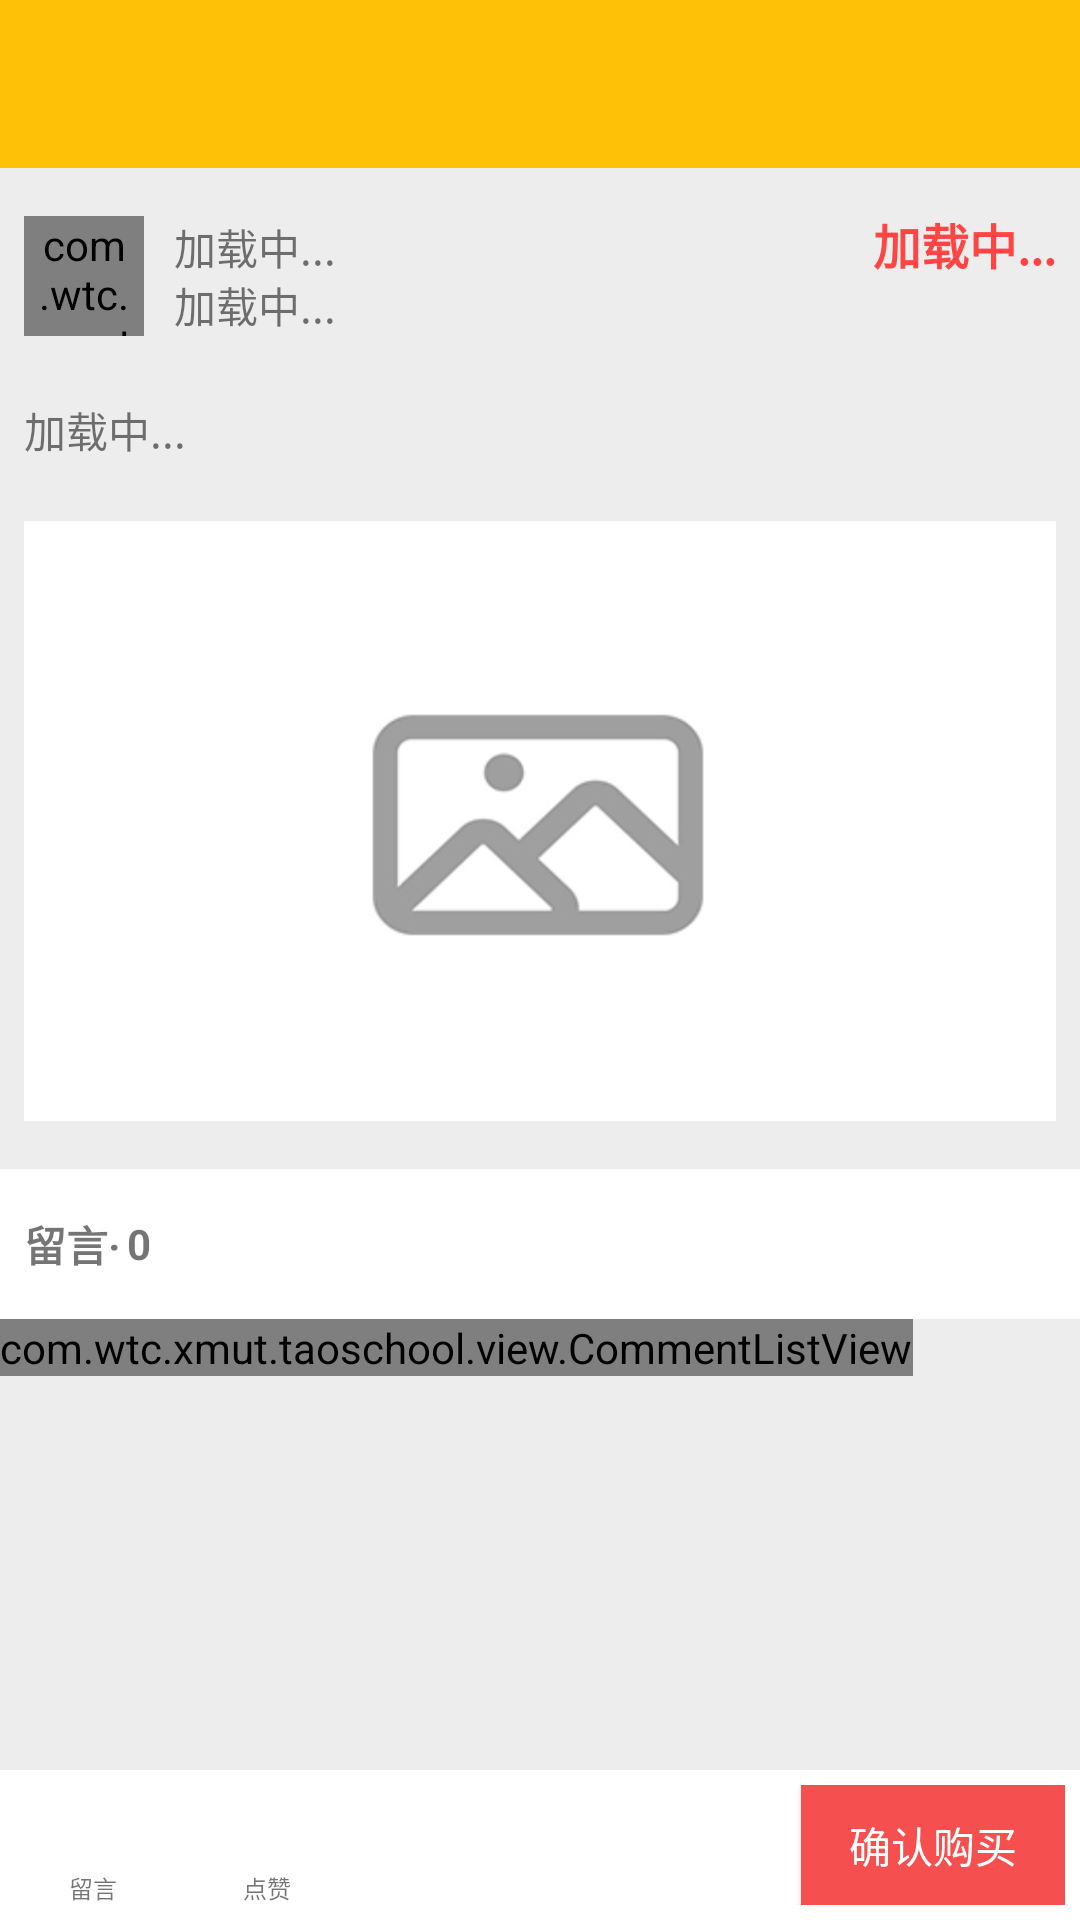

Android layout source for this screen:
<!-- AndroidManifest.xml: activity theme AppTheme.NoActionBar -->
<!-- res/layout/activity_shopdetail.xml -->
<?xml version="1.0" encoding="utf-8"?>
<RelativeLayout xmlns:android="http://schemas.android.com/apk/res/android"
    xmlns:app="http://schemas.android.com/apk/res-auto"
    xmlns:tools="http://schemas.android.com/tools"
    android:id="@+id/rl_shopdetail"
    android:background="@color/gray_bg"
    android:layout_width="match_parent"
    android:layout_height="match_parent">

    <android.support.design.widget.AppBarLayout
        android:layout_width="match_parent"
        android:layout_height="wrap_content"
        android:theme="@style/AppTheme.AppBarOverlay">

        <android.support.v7.widget.Toolbar
            android:id="@+id/toolbar"
            android:layout_width="match_parent"
            android:layout_height="?attr/actionBarSize"
            android:background="?attr/colorPrimary"
            app:popupTheme="@style/AppTheme.PopupOverlay" />

    </android.support.design.widget.AppBarLayout>
    <android.support.v4.widget.NestedScrollView
        xmlns:fresco="http://schemas.android.com/tools"
        android:layout_width="wrap_content"
        android:layout_height="wrap_content"
        android:background="@color/gray_bg"
        app:cardCornerRadius="2dp"
        android:layout_marginTop="?attr/actionBarSize"
        app:cardElevation="2dp"
        app:layout_collapseParallaxMultiplier="0.5"
        app:layout_scrollFlags="scroll"
        android:id="@+id/nestedScrollView">
        <LinearLayout
            android:orientation="vertical"
            android:layout_width="wrap_content"
            android:layout_height="wrap_content">


        <RelativeLayout
            android:layout_width="match_parent"
            android:layout_height="wrap_content"
            android:layout_marginTop="8dp"
            android:background="@drawable/list_bg"
            android:padding="8dp">

        <com.wtc.xmut.taoschool.view.CircleImageView
            android:id="@+id/sld_usericon"
            android:layout_width="40dp"
            android:layout_height="40dp"
            android:layout_alignParentStart="true"
            android:layout_alignParentTop="true"
            android:src="@drawable/usericon"
            />
        <TextView
            android:id="@+id/tv_money"
            android:layout_width="wrap_content"
            android:layout_height="wrap_content"
            android:layout_alignBaseline="@+id/tv_user_name"
            android:layout_alignBottom="@+id/tv_user_name"
            android:layout_alignParentEnd="true"
            android:fontFamily="sans-serif"
            android:text="加载中..."
            android:textAllCaps="false"
            android:textColor="@android:color/holo_red_light"
            android:textSize="16sp"
            android:textStyle="normal|bold"
            android:typeface="sans" />

        <TextView
            android:id="@+id/tv_user_name"
            android:layout_width="wrap_content"
            android:layout_height="wrap_content"
            android:layout_alignTop="@+id/sld_usericon"
            android:layout_marginStart="10dp"
            android:layout_toEndOf="@+id/sld_usericon"
            android:text="加载中..."
            android:textColor="@color/bb_darkBackgroundColor" />

        <TextView
            android:id="@+id/tv_fromwhere"
            android:layout_width="wrap_content"
            android:layout_height="wrap_content"
            android:layout_alignBottom="@+id/sld_usericon"
            android:layout_alignStart="@+id/tv_user_name"
            android:text="加载中..." />

        <RelativeLayout
            android:layout_width="wrap_content"
            android:layout_height="wrap_content"
            android:id="@+id/relativeLayout">


            <TextView
                android:id="@+id/tv_shop_summary"
                android:layout_width="wrap_content"
                android:layout_height="wrap_content"
                android:layout_alignParentStart="true"
                android:layout_alignParentTop="true"
                android:layout_marginTop="61dp"
                android:lineSpacingMultiplier="1.2"
                android:text="加载中..."
                android:textSize="14sp" />
        </RelativeLayout>

        <ImageView
            android:id="@+id/sdv_shop_pic"
            android:layout_width="200dp"
            android:layout_height="200dp"
            android:layout_marginTop="20dp"
            android:scaleType="fitXY"
            android:src="@drawable/loadding"
            android:layout_below="@+id/relativeLayout"
            android:layout_alignParentStart="true"
            android:layout_alignParentEnd="true" />

        </RelativeLayout>

            <LinearLayout
                android:layout_marginTop="8dp"
                android:layout_width="match_parent"
                android:layout_height="wrap_content"
                android:orientation="vertical">
                <LinearLayout
                    android:background="#fff"
                    android:layout_width="match_parent"

                    android:layout_height="50dp">
                    <TextView
                        android:layout_width="wrap_content"
                        android:layout_marginLeft="8dp"
                        android:text="留言·"
                        android:gravity="center_vertical"
                        android:layout_height="match_parent"
                        android:textStyle="bold"
                        />
                    <TextView
                        android:id="@+id/tv_comment"
                        android:layout_width="wrap_content"
                        android:layout_marginLeft="2dp"
                        android:text="0"
                        android:gravity="center_vertical"
                        android:layout_height="match_parent"
                        android:textStyle="bold"
                        />
                </LinearLayout>
                <com.wtc.xmut.taoschool.view.CommentListView
                    android:layout_marginBottom="60dp"
                    android:background="#ffffff"
                    android:id="@+id/lv_comment"
                    android:layout_width="wrap_content"
                    android:layout_height="wrap_content">
                </com.wtc.xmut.taoschool.view.CommentListView>
            </LinearLayout>

        </LinearLayout>
    </android.support.v4.widget.NestedScrollView>

    <RelativeLayout
        android:layout_width="match_parent"
        android:layout_height="50dp"
        android:padding="5dp"
        android:layout_alignParentBottom="true"
        android:layout_alignParentStart="true"
        android:background="#fff"
        android:id="@+id/relativeLayout2">

        <ImageView
            android:id="@+id/iv_addcomment"
            android:layout_width="30dp"
            android:layout_height="23dp"
            app:srcCompat="@drawable/contact_entry"
            android:layout_marginStart="11dp"
            android:layout_marginTop="5dp"
            android:layout_alignParentStart="true" />
        <TextView
            android:textSize="8sp"
            android:gravity="center"
            android:layout_width="wrap_content"
            android:layout_height="wrap_content"
            android:text="留言"
            android:layout_alignParentBottom="true"
            android:layout_alignStart="@+id/iv_addcomment"
            android:layout_toStartOf="@+id/iv_love"
            android:id="@+id/textView3" />
        <Button
            android:id="@+id/btn_buy"
            android:text="确认购买"
            android:textColor="#fff"
            android:layout_width="wrap_content"
            android:layout_height="wrap_content"
            android:layout_alignParentTop="true"
            android:background="#f54f4f"
            android:layout_alignParentEnd="true" />

        <ImageView
            android:id="@+id/iv_love"
            android:layout_width="30dp"
            android:layout_height="23dp"
            android:layout_alignTop="@+id/iv_addcomment"
            android:layout_marginStart="28dp"
            android:layout_toEndOf="@+id/iv_addcomment"
            app:srcCompat="@drawable/love_gray" />

        <TextView
            android:textSize="8sp"
            android:gravity="center"
            android:layout_width="wrap_content"
            android:layout_height="wrap_content"
            android:text="点赞"
            android:layout_alignBaseline="@+id/textView3"
            android:layout_alignBottom="@+id/textView3"
            android:layout_alignStart="@+id/iv_love"
            android:layout_alignEnd="@+id/iv_love" />
    </RelativeLayout>



</RelativeLayout>
<!-- resources referenced by this layout -->
<resources>
  <color name="gray_bg">#ededed</color>
  <!-- drawable loadding: jpg bitmap (drawable-xxhdpi, 30342 bytes) -->
  <style name="AppTheme.AppBarOverlay" parent="ThemeOverlay.AppCompat.Dark.ActionBar" />
  <style name="AppTheme.PopupOverlay" parent="ThemeOverlay.AppCompat.Light" />
  <style name="AppTheme.NoActionBar">
          <item name="windowActionBar">false</item>
          <item name="windowNoTitle">true</item>
      </style>
</resources>
